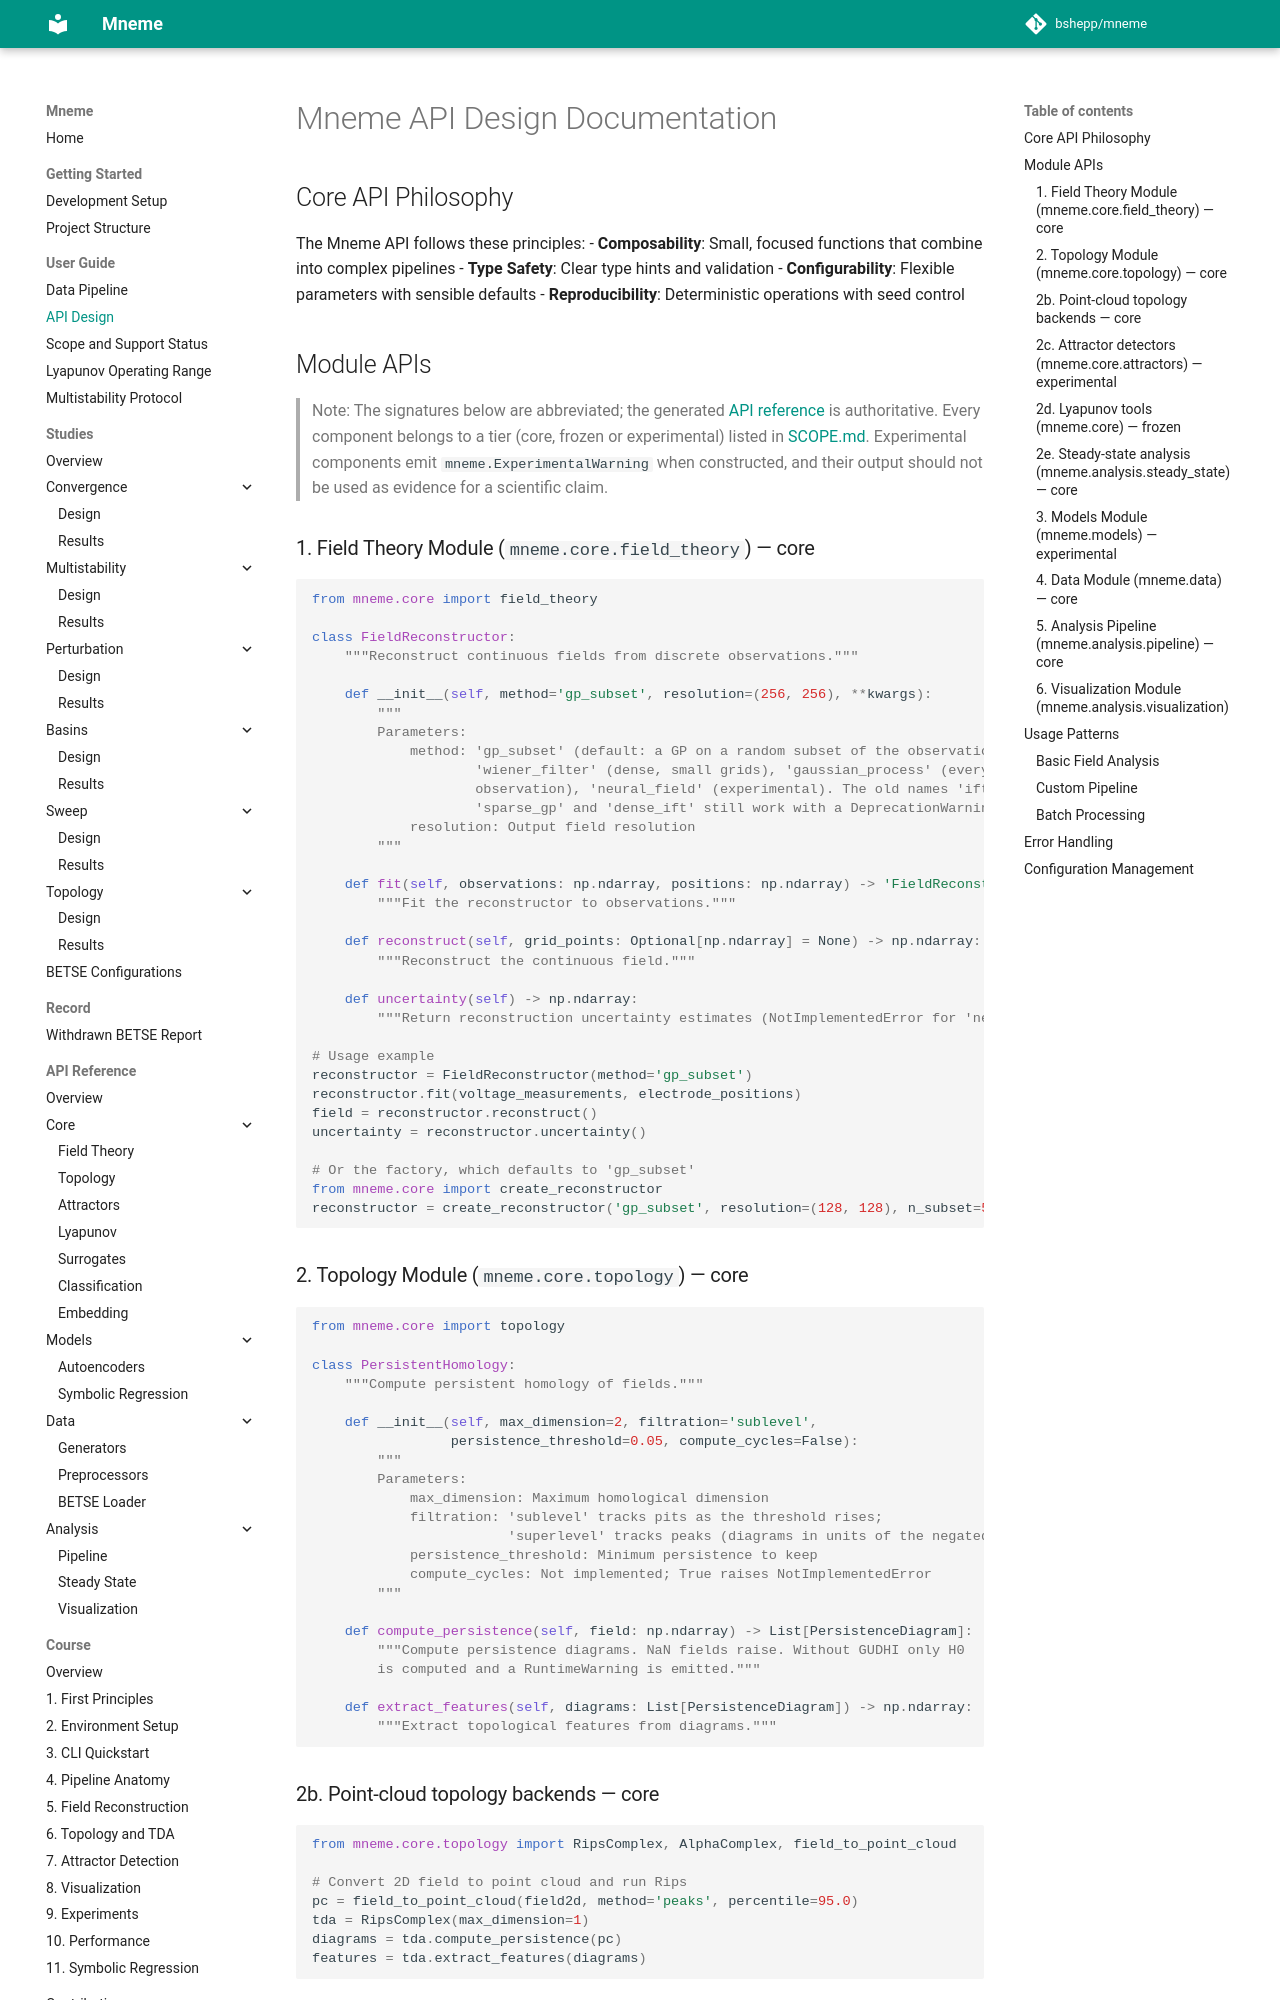

repository: bshepp/mneme · page: API_DESIGN/index.html · generator: mkdocs

# Mneme API Design Documentation

## Core API Philosophy

The Mneme API follows these principles:
- **Composability**: Small, focused functions that combine into complex pipelines
- **Type Safety**: Clear type hints and validation
- **Configurability**: Flexible parameters with sensible defaults
- **Reproducibility**: Deterministic operations with seed control

## Module APIs

> Note: The signatures below are abbreviated; the generated [API reference](api/index.md) is authoritative. Every component belongs to a tier (core, frozen or experimental) listed in [SCOPE.md](SCOPE.md). Experimental components emit `mneme.ExperimentalWarning` when constructed, and their output should not be used as evidence for a scientific claim.

### 1. Field Theory Module (`mneme.core.field_theory`) — core

```python
from mneme.core import field_theory

class FieldReconstructor:
    """Reconstruct continuous fields from discrete observations."""
    
    def __init__(self, method='gp_subset', resolution=(256, 256), **kwargs):
        """
        Parameters:
            method: 'gp_subset' (default: a GP on a random subset of the observations),
                    'wiener_filter' (dense, small grids), 'gaussian_process' (every
                    observation), 'neural_field' (experimental). The old names 'ift',
                    'sparse_gp' and 'dense_ift' still work with a DeprecationWarning.
            resolution: Output field resolution
        """
    
    def fit(self, observations: np.ndarray, positions: np.ndarray) -> 'FieldReconstructor':
        """Fit the reconstructor to observations."""
    
    def reconstruct(self, grid_points: Optional[np.ndarray] = None) -> np.ndarray:
        """Reconstruct the continuous field."""
    
    def uncertainty(self) -> np.ndarray:
        """Return reconstruction uncertainty estimates (NotImplementedError for 'neural_field')."""

# Usage example
reconstructor = FieldReconstructor(method='gp_subset')
reconstructor.fit(voltage_measurements, electrode_positions)
field = reconstructor.reconstruct()
uncertainty = reconstructor.uncertainty()

# Or the factory, which defaults to 'gp_subset'
from mneme.core import create_reconstructor
reconstructor = create_reconstructor('gp_subset', resolution=(128, 128), n_subset=500)
```

### 2. Topology Module (`mneme.core.topology`) — core

```python
from mneme.core import topology

class PersistentHomology:
    """Compute persistent homology of fields."""
    
    def __init__(self, max_dimension=2, filtration='sublevel',
                 persistence_threshold=0.05, compute_cycles=False):
        """
        Parameters:
            max_dimension: Maximum homological dimension
            filtration: 'sublevel' tracks pits as the threshold rises;
                        'superlevel' tracks peaks (diagrams in units of the negated field)
            persistence_threshold: Minimum persistence to keep
            compute_cycles: Not implemented; True raises NotImplementedError
        """
    
    def compute_persistence(self, field: np.ndarray) -> List[PersistenceDiagram]:
        """Compute persistence diagrams. NaN fields raise. Without GUDHI only H0
        is computed and a RuntimeWarning is emitted."""
    
    def extract_features(self, diagrams: List[PersistenceDiagram]) -> np.ndarray:
        """Extract topological features from diagrams."""
```
